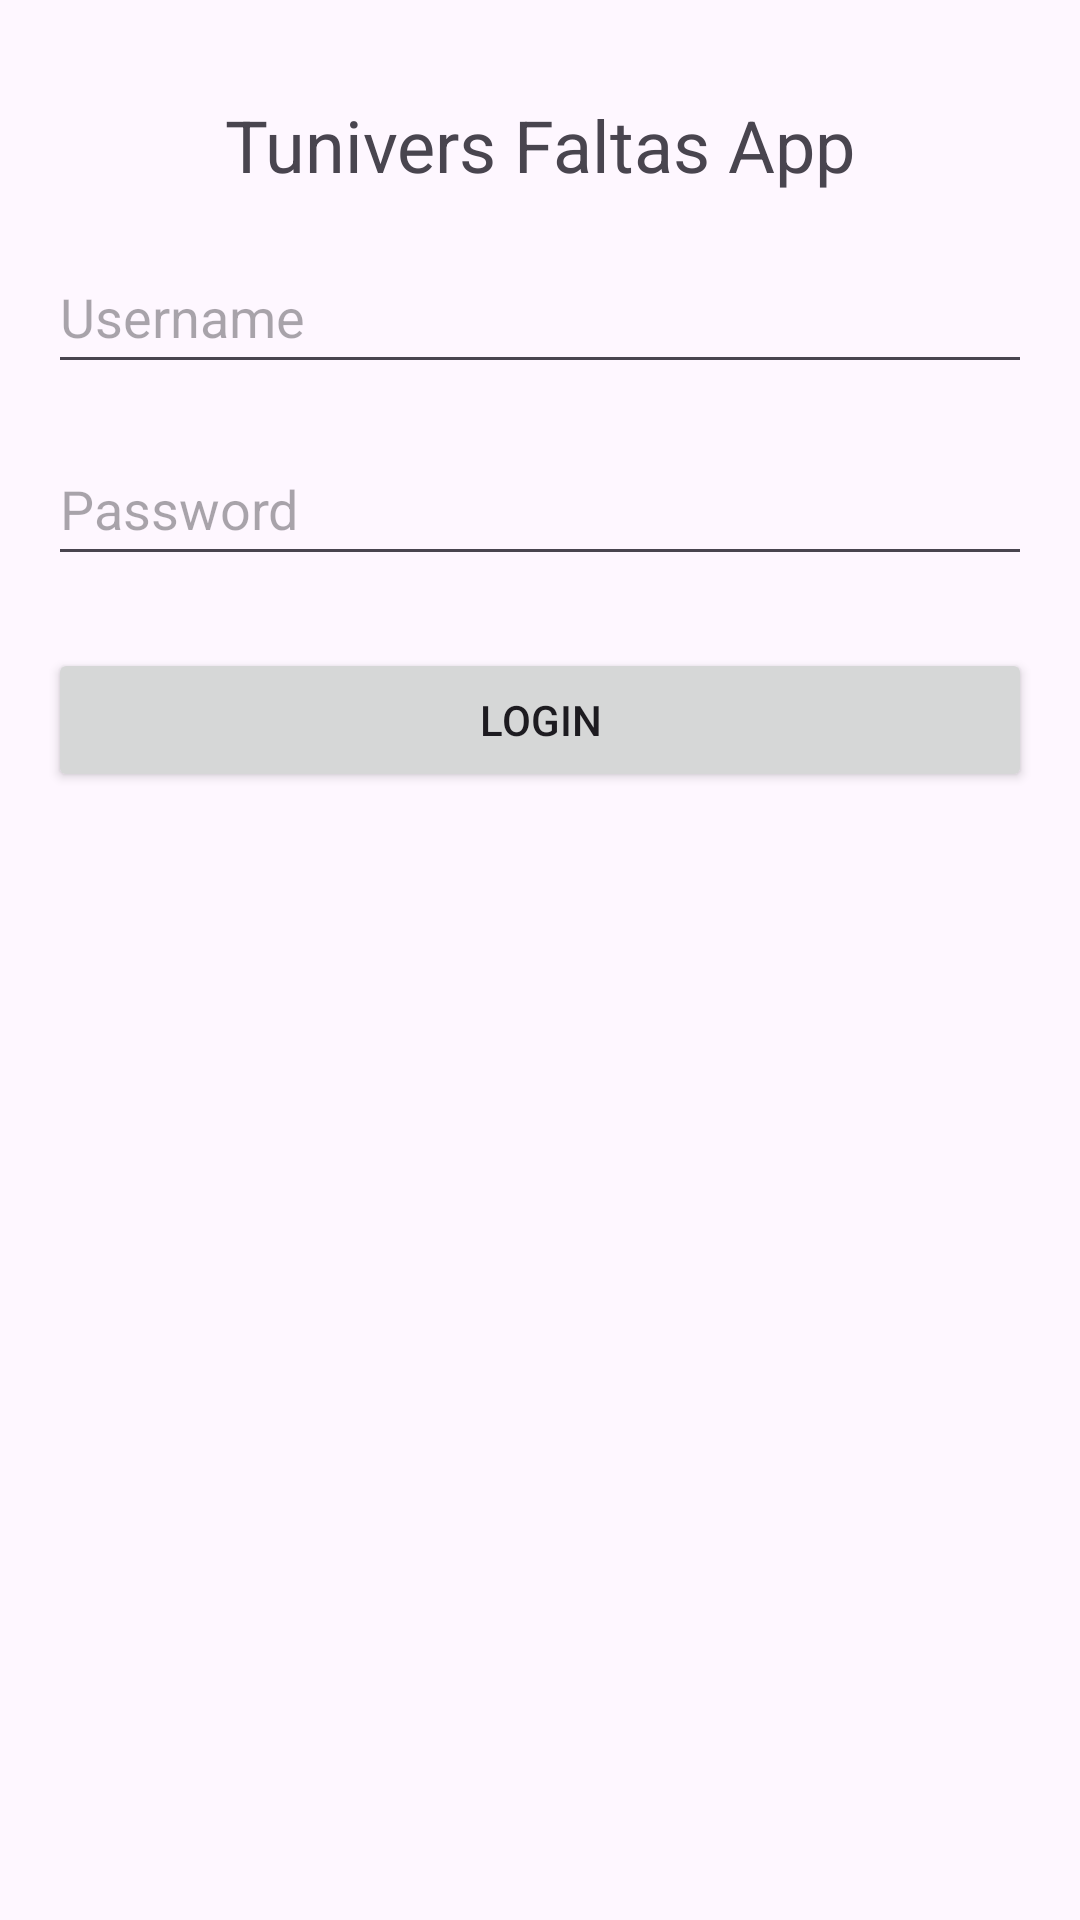

Android layout source for this screen:
<!-- AndroidManifest.xml: application theme Theme.PonerFaltas -->
<!-- res/layout/login_activity.xml -->
<?xml version="1.0" encoding="utf-8"?>
<androidx.constraintlayout.widget.ConstraintLayout xmlns:android="http://schemas.android.com/apk/res/android"
    xmlns:app="http://schemas.android.com/apk/res-auto"
    xmlns:tools="http://schemas.android.com/tools"
    android:layout_width="match_parent"
    android:layout_height="match_parent"
    tools:context=".LoginActivity">

    <TextView
        android:id="@+id/textView"
        android:layout_width="wrap_content"
        android:layout_height="wrap_content"
        android:layout_marginTop="32dp"
        android:layout_marginBottom="16dp"
        android:text="Tunivers Faltas App"
        android:textSize="24sp"
        app:layout_constraintBottom_toTopOf="@+id/username"
        app:layout_constraintEnd_toEndOf="parent"
        app:layout_constraintStart_toStartOf="parent"
        app:layout_constraintTop_toTopOf="parent" />

    <EditText
        android:id="@+id/username"
        android:layout_width="0dp"
        android:layout_height="48dp"
        android:layout_marginStart="16dp"
        android:layout_marginTop="80dp"
        android:layout_marginEnd="16dp"
        android:hint="Username"
        android:inputType="textEmailAddress"
        app:layout_constraintEnd_toEndOf="parent"
        app:layout_constraintStart_toStartOf="parent"
        app:layout_constraintTop_toTopOf="parent" />

    <EditText
        android:id="@+id/password"
        android:layout_width="0dp"
        android:layout_height="48dp"
        android:layout_marginStart="16dp"
        android:layout_marginTop="16dp"
        android:layout_marginEnd="16dp"
        android:hint="Password"
        android:inputType="textPassword"
        app:layout_constraintEnd_toEndOf="parent"
        app:layout_constraintStart_toStartOf="parent"
        app:layout_constraintTop_toBottomOf="@+id/username" />

    <Button
        android:id="@+id/login"
        android:layout_width="0dp"
        android:layout_height="wrap_content"
        android:layout_marginStart="16dp"
        android:layout_marginTop="24dp"
        android:layout_marginEnd="16dp"
        android:text="Login"
        app:layout_constraintEnd_toEndOf="parent"
        app:layout_constraintStart_toStartOf="parent"
        app:layout_constraintTop_toBottomOf="@+id/password" />

</androidx.constraintlayout.widget.ConstraintLayout>
<!-- resources referenced by this layout -->
<resources>
  <style name="Theme.PonerFaltas" parent="Base.Theme.PonerFaltas" />
  <style name="Base.Theme.PonerFaltas" parent="Theme.Material3.DayNight.NoActionBar">
          
          
      </style>
</resources>
